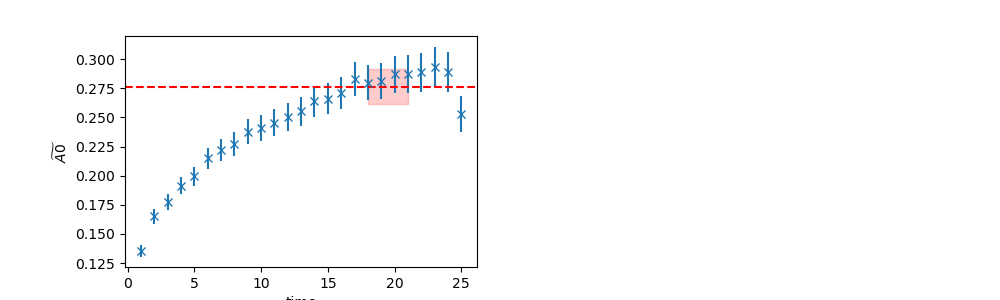

Source data for this figure (header and first rows):
	EffectiveMass	Error	RegUp	RegLow
0	0.2763	0.01522	22	18
